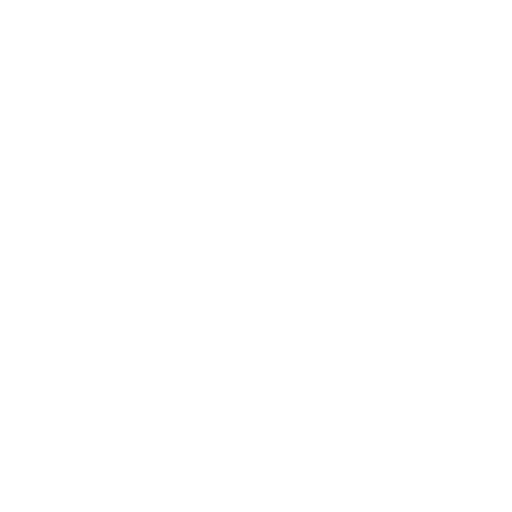
t = 0.00 s
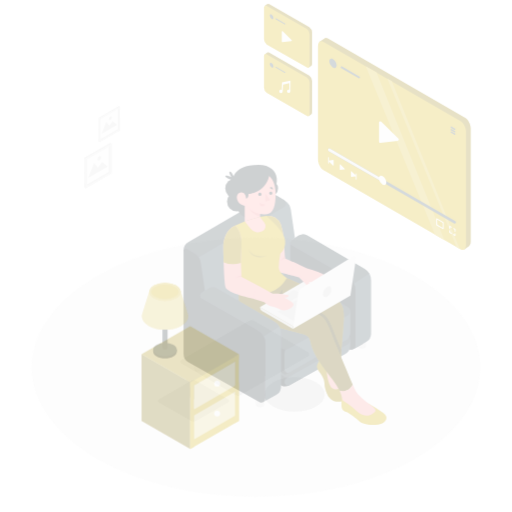
t = 0.25 s
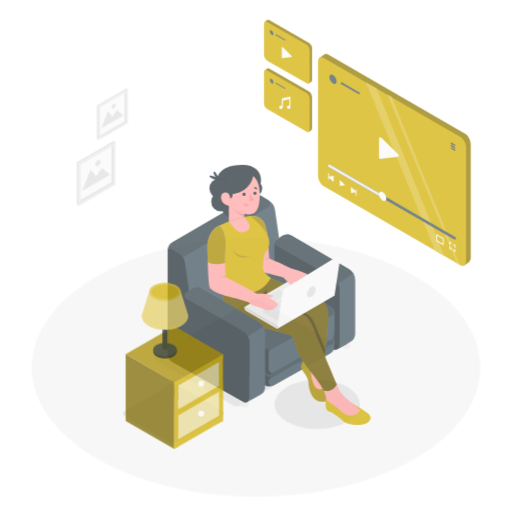
t = 0.50 s
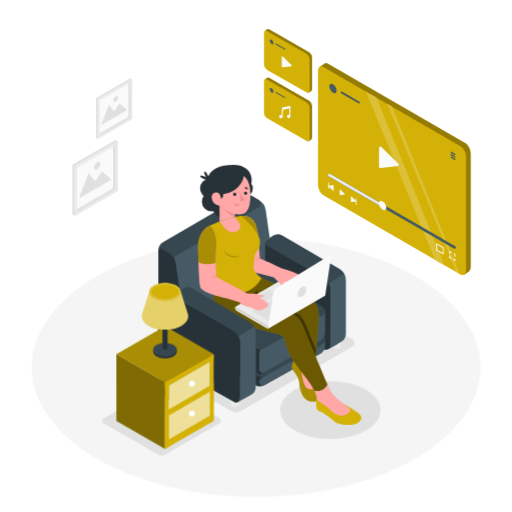
t = 0.75 s
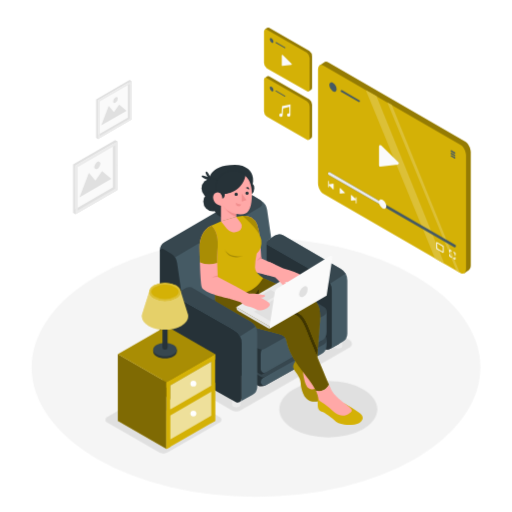
t = 1.00 s

The animated SVG that drew these frames (rendered in a browser with its animation timeline set to each time). Animation: 4 CSS @keyframes rules; one cycle of 1.00 s.

<svg class="animated" id="freepik_stories-media-player" xmlns="http://www.w3.org/2000/svg" viewBox="0 0 500 500" version="1.1" xmlns:xlink="http://www.w3.org/1999/xlink" xmlns:svgjs="http://svgjs.com/svgjs"><style>svg#freepik_stories-media-player:not(.animated) .animable {opacity: 0;}svg#freepik_stories-media-player.animated #freepik--Floor--inject-4 {animation: 1s 1 forwards cubic-bezier(.36,-0.01,.5,1.38) fadeIn;animation-delay: 0s;}svg#freepik_stories-media-player.animated #freepik--Shadows--inject-4 {animation: 1s 1 forwards cubic-bezier(.36,-0.01,.5,1.38) zoomIn;animation-delay: 0s;}svg#freepik_stories-media-player.animated #freepik--Pictures--inject-4 {animation: 1s 1 forwards cubic-bezier(.36,-0.01,.5,1.38) zoomIn;animation-delay: 0s;}svg#freepik_stories-media-player.animated #freepik--Character--inject-4 {animation: 1s 1 forwards cubic-bezier(.36,-0.01,.5,1.38) slideRight;animation-delay: 0s;}svg#freepik_stories-media-player.animated #freepik--side-table--inject-4 {animation: 1s 1 forwards cubic-bezier(.36,-0.01,.5,1.38) slideRight;animation-delay: 0s;}svg#freepik_stories-media-player.animated #freepik--Lamp--inject-4 {animation: 1s 1 forwards cubic-bezier(.36,-0.01,.5,1.38) fadeIn;animation-delay: 0s;}svg#freepik_stories-media-player.animated #freepik--Screens--inject-4 {animation: 1s 1 forwards cubic-bezier(.36,-0.01,.5,1.38) slideDown;animation-delay: 0s;}            @keyframes fadeIn {                0% {                    opacity: 0;                }                100% {                    opacity: 1;                }            }                    @keyframes zoomIn {                0% {                    opacity: 0;                    transform: scale(0.5);                }                100% {                    opacity: 1;                    transform: scale(1);                }            }                    @keyframes slideRight {                0% {                    opacity: 0;                    transform: translateX(30px);                }                100% {                    opacity: 1;                    transform: translateX(0);                }            }                    @keyframes slideDown {                0% {                    opacity: 0;                    transform: translateY(-30px);                }                100% {                    opacity: 1;                    transform: translateY(0);                }            }        </style><g id="freepik--Floor--inject-4" class="animable" style="transform-origin: 250px 358.74px;"><ellipse cx="250" cy="358.74" rx="219.14" ry="126.52" style="fill: rgb(245, 245, 245); transform-origin: 250px 358.74px;" id="elvqu85os5b7e" class="animable"></ellipse></g><g id="freepik--Shadows--inject-4" class="animable" style="transform-origin: 235.664px 362.189px;"><path d="M163.45,441.91l51.4-29.68a2.8,2.8,0,0,0,0-4.84l-51.4-29.68a7.79,7.79,0,0,0-7.76,0l-51.4,29.68a2.8,2.8,0,0,0,0,4.84l51.4,29.68A7.79,7.79,0,0,0,163.45,441.91Z" style="fill: rgb(224, 224, 224); transform-origin: 159.57px 409.81px;" id="elkbdq8cxr3pk" class="animable"></path><path d="M235.1,400.57,341.73,339a3.83,3.83,0,0,0,0-6.63l-85.25-49.72a8.93,8.93,0,0,0-9,0L140.88,344.2a3.83,3.83,0,0,0,0,6.63l85.26,49.72A8.93,8.93,0,0,0,235.1,400.57Z" style="fill: rgb(224, 224, 224); transform-origin: 241.305px 341.599px;" id="elzlgwgxoh1dr" class="animable"></path><ellipse cx="320.58" cy="399.62" rx="47.85" ry="27.62" style="fill: rgb(224, 224, 224); transform-origin: 320.58px 399.62px;" id="elrvlu4tuyll" class="animable"></ellipse></g><g id="freepik--Pictures--inject-4" class="animable" style="transform-origin: 99.86px 143.685px;"><polygon points="114.65 138.14 114.65 185.54 73.6 209.25 73.6 161.84 114.65 138.14 114.65 138.14" style="fill: rgb(250, 250, 250); transform-origin: 94.125px 173.695px;" id="el8uxu08khy46" class="animable"></polygon><path d="M110.21,140.7V183L73.6,204.11V161.84l36.61-21.14m2.22-3.85L71.37,160.56V208l2.23,1.28,41.05-23.7v-47.4l-2.22-1.29Z" style="fill: rgb(224, 224, 224); transform-origin: 93.01px 173.065px;" id="elev4yjeiwe8l" class="animable"></path><path d="M112.43,142v42.27L75.82,205.4V163.12L112.43,142m2.22-3.85L73.6,161.84v47.4l41.05-23.7v-47.4Z" style="fill: rgb(235, 235, 235); transform-origin: 94.125px 173.69px;" id="elhfwn9gcixpb" class="animable"></path><polygon points="108.63 174.7 77.57 192.63 86.74 168.75 93.1 176.3 99.59 167.05 108.63 174.7" style="fill: rgb(224, 224, 224); transform-origin: 93.1px 179.84px;" id="el40r7lmskqwc" class="animable"></polygon><g id="elc923cmc6zp"><ellipse cx="95.02" cy="161.44" rx="4.01" ry="2.31" style="fill: rgb(224, 224, 224); transform-origin: 95.02px 161.44px; transform: rotate(-60deg);" class="animable"></ellipse></g><polygon points="128.35 79.11 128.35 116.88 95.64 135.76 95.64 98 128.35 79.11 128.35 79.11" style="fill: rgb(250, 250, 250); transform-origin: 111.995px 107.435px;" id="el8tblqau0e9e" class="animable"></polygon><path d="M124.81,81.16v33.68L95.64,131.67V98l29.17-16.84m1.77-3.07L93.87,97v37.76l1.77,1,32.71-18.88V79.12l-1.77-1Z" style="fill: rgb(224, 224, 224); transform-origin: 111.11px 106.925px;" id="elozpdw5st8nl" class="animable"></path><path d="M126.58,82.18v33.68L97.41,132.7V99l29.17-16.84m1.77-3.06L95.64,98v37.76l32.71-18.88V79.12Z" style="fill: rgb(235, 235, 235); transform-origin: 111.995px 107.43px;" id="el8j59i66wqls" class="animable"></path><polygon points="123.55 108.24 98.81 122.53 106.11 103.51 111.18 109.52 116.35 102.15 123.55 108.24" style="fill: rgb(224, 224, 224); transform-origin: 111.18px 112.34px;" id="elhcbuzqa0srl" class="animable"></polygon><path d="M115,96.38a5,5,0,0,1-2.26,3.91c-1.25.72-2.26.13-2.26-1.31a5,5,0,0,1,2.26-3.91C114,94.35,115,94.94,115,96.38Z" style="fill: rgb(224, 224, 224); transform-origin: 112.74px 97.68px;" id="elp38ao3m7ykg" class="animable"></path></g><g id="freepik--Character--inject-4" class="animable" style="transform-origin: 255.155px 288.045px;"><path d="M226.71,388.33v7.15a2,2,0,0,0,1.19,1.66,6.31,6.31,0,0,0,5.74,0,2,2,0,0,0,1.19-1.66v-7.15Z" style="fill: rgb(235, 235, 235); transform-origin: 230.77px 393.08px;" id="elirjrbtsxwqi" class="animable"></path><path d="M326.05,331v7.15a2,2,0,0,0,1.19,1.66,6.38,6.38,0,0,0,5.74,0,2,2,0,0,0,1.19-1.66V331Z" style="fill: rgb(235, 235, 235); transform-origin: 330.11px 335.746px;" id="elju9zmi1tdr" class="animable"></path><path d="M166.49,353.41v7.16a2,2,0,0,0,1.19,1.66,6.38,6.38,0,0,0,5.74,0,2,2,0,0,0,1.19-1.66v-7.16Z" style="fill: rgb(235, 235, 235); transform-origin: 170.55px 358.161px;" id="elks8fu4xrq2q" class="animable"></path><polygon points="248.98 202.85 166.9 247.59 166.9 325.44 268.7 270.85 248.98 202.85" style="fill: rgb(69, 90, 100); transform-origin: 217.8px 264.145px;" id="el8od00j5sbey" class="animable"></polygon><path d="M316.7,270.85l0,0-5.13-2.95-49.75-28.44a2.83,2.83,0,0,1-.18-4.81l3.22-2.16-4-27.51a12.66,12.66,0,0,0-6-9l-7.33-4.4a2.33,2.33,0,0,0-3.52,2V293.79a9.72,9.72,0,0,0,5,8.48l69.21,38.65a3.79,3.79,0,0,0,3.68,0h0l.27-.15a3.84,3.84,0,0,0,1.82-3.28V283.43A14.53,14.53,0,0,0,316.7,270.85Z" style="fill: rgb(69, 90, 100); transform-origin: 284px 266.325px;" id="elap7ygr676qs" class="animable"></path><path d="M156.05,245.19v-.69a9.38,9.38,0,0,1,4.67-8.11L240,190.33a5.67,5.67,0,0,1,5.78,0l8.58,5.17a3.74,3.74,0,0,1,0,6.43l-83.45,49.35Z" style="fill: rgb(55, 71, 79); transform-origin: 206.12px 220.409px;" id="elr8yb0vumh4" class="animable"></path><path d="M260.35,236.8v78.64l55.28,25.29a7.93,7.93,0,0,0,7.19-.3l8.34-4.71V269.56Z" style="fill: rgb(38, 50, 56); transform-origin: 295.755px 289.125px;" id="eleqzhjao5dse" class="animable"></path><path d="M259.15,376.35l43.73-24.52a13.87,13.87,0,0,0,.4-24l-43.52-26.34a.78.78,0,0,0-.77,0l-67.64,37.39a.77.77,0,0,0,0,1.33l60,36A7.87,7.87,0,0,0,259.15,376.35Z" style="fill: rgb(38, 50, 56); transform-origin: 250.483px 339.352px;" id="eldapz5k3mmpa" class="animable"></path><path d="M254.57,373a3.46,3.46,0,0,0,5.16,3l54-30.1a10.14,10.14,0,0,0,5.19-8.85v-5.31L257,369a4.64,4.64,0,0,0-2.4,4.06Z" style="fill: rgb(69, 90, 100); transform-origin: 286.745px 354.093px;" id="el374jpix87g2" class="animable"></path><path d="M258.7,368l57.21-31.46a5.84,5.84,0,0,0,.29-10.06L261,291.84l-69.2,38.24L254.82,368A3.85,3.85,0,0,0,258.7,368Z" style="fill: rgb(55, 71, 79); transform-origin: 255.366px 330.182px;" id="elqhqcvz7i7xm" class="animable"></path><path d="M256.36,365.43l57.77-32.77-54.75-43.84-69.2,38.25L254,365.4A2.35,2.35,0,0,0,256.36,365.43Z" style="fill: rgb(38, 50, 56); transform-origin: 252.155px 327.276px;" id="elozwuncygts" class="animable"></path><path d="M254.57,345.6v14.95a3.46,3.46,0,0,0,5.16,3l54.4-30.89a9.52,9.52,0,0,0,4.83-8.3V303.19L258.32,339A7.64,7.64,0,0,0,254.57,345.6Z" style="fill: rgb(69, 90, 100); transform-origin: 286.765px 333.593px;" id="elwpnakunyqok" class="animable"></path><path d="M258.76,340.37,316.54,308a4.74,4.74,0,0,0,.13-8.2l-57.29-34.68-69.2,38.25,61.47,36.91A7.06,7.06,0,0,0,258.76,340.37Z" style="fill: rgb(55, 71, 79); transform-origin: 254.574px 303.203px;" id="elv5pqcgjbysc" class="animable"></path><path d="M277.05,230.11a8.65,8.65,0,0,0-9.16.29l-3.07,2.06-3.22,2.16a2.83,2.83,0,0,0,.18,4.81l49.75,28.44,5,2.84c.08,0,.15.11.24.15A14.79,14.79,0,0,1,324,283.91v53.63a3.84,3.84,0,0,1-1.82,3.28l12.29-6.94a9.29,9.29,0,0,0,4.73-8.09v-52a13.06,13.06,0,0,0-6.48-11.28Z" style="fill: rgb(69, 90, 100); transform-origin: 299.774px 284.879px;" id="el7s4qof25cgq" class="animable"></path><path d="M332.67,262.53l-55.62-32.42a8.65,8.65,0,0,0-9.16.29l-3.07,2.06-3.22,2.16a2.83,2.83,0,0,0,.18,4.81l49.75,28.44,5,2.84c.08,0,.15.11.24.15a13.55,13.55,0,0,1,5.58,6l15.05-9.63A13.15,13.15,0,0,0,332.67,262.53Z" style="fill: rgb(55, 71, 79); transform-origin: 298.874px 252.899px;" id="elhpz52azwo0f" class="animable"></path><path d="M204.12,177.73s-2.18-16.65,25.22-16.65c22.84,0,22,24.63,7.4,31.71Z" style="fill: rgb(38, 50, 56); transform-origin: 225.634px 176.935px;" id="ell9vq30oxl89" class="animable"></path><circle cx="206.38" cy="183.96" r="9.57" style="fill: rgb(38, 50, 56); transform-origin: 206.38px 183.96px;" id="elis9l7asv4x" class="animable"></circle><path d="M248.36,183.94a7.7,7.7,0,1,1-7.69-7.69A7.69,7.69,0,0,1,248.36,183.94Z" style="fill: rgb(38, 50, 56); transform-origin: 240.66px 183.95px;" id="els163p5crzbe" class="animable"></path><circle cx="208.13" cy="196.88" r="9.57" style="fill: rgb(38, 50, 56); transform-origin: 208.13px 196.88px;" id="elxkyyx77g99g" class="animable"></circle><circle cx="218.78" cy="202.85" r="9.57" style="fill: rgb(38, 50, 56); transform-origin: 218.78px 202.85px;" id="elm8yc4c1r0k9" class="animable"></circle><path d="M291.77,352.9l19.37,25.73-5.38,4.25S298,381.26,295.27,371A122.32,122.32,0,0,1,291.77,352.9Z" style="fill: rgb(255, 168, 167); transform-origin: 301.455px 367.89px;" id="el3gdxi1yzqoa" class="animable"></path><path d="M290,351.15s-5.37,4.87-3,9.24,6.5,7.87,6.63,13.62,3,16,9.37,17.62,12.61-.6,12.49-2.86-4.37-10.14-4.37-10.14-5.86,3.63-10.18.13-5.32-18.24-5.32-18.24Z" style="fill: rgb(212, 177, 6); transform-origin: 300.944px 371.668px;" id="elkp7di55613l" class="animable"></path><g id="elusmtl2iw3p"><path d="M290,351.15s-5.37,4.87-3,9.24,6.5,7.87,6.63,13.62,3,16,9.37,17.62,12.61-.6,12.49-2.86-4.37-10.14-4.37-10.14-5.86,3.63-10.18.13-5.32-18.24-5.32-18.24Z" style="opacity: 0.2; transform-origin: 300.944px 371.668px;" class="animable"></path></g><path d="M257,271.48s43.13,18.25,46.63,20,9.62,5,9,19-4.13,48.89-4.13,48.89l-23.65-45.48-61.07-29.06Z" style="fill: rgb(212, 177, 6); transform-origin: 268.227px 315.425px;" id="elhoz7buus2qo" class="animable"></path><g id="elo2l54hil4s"><path d="M257,271.48s43.13,18.25,46.63,20,9.62,5,9,19-4.13,48.89-4.13,48.89l-23.65-45.48-61.07-29.06Z" style="opacity: 0.5; transform-origin: 268.227px 315.425px;" class="animable"></path></g><path d="M310.23,341.37c-.92,9.94-1.73,18-1.73,18l-23.65-45.48L241.31,293.2l9.89-7.74c13.92,7,34.13,17.13,40.16,20.22,7.69,3.93,10.06,15.07,16.68,30.54C308.74,337.86,309.48,339.59,310.23,341.37Z" style="fill: rgb(212, 177, 6); transform-origin: 275.77px 322.415px;" id="elcqjarjc4c4l" class="animable"></path><g id="eltww95p6pu2a"><path d="M310.23,341.37c-.92,9.94-1.73,18-1.73,18l-23.65-45.48L241.31,293.2l9.89-7.74c13.92,7,34.13,17.13,40.16,20.22,7.69,3.93,10.06,15.07,16.68,30.54C308.74,337.86,309.48,339.59,310.23,341.37Z" style="opacity: 0.7; transform-origin: 275.77px 322.415px;" class="animable"></path></g><polygon points="253.43 280.78 248.98 287.51 252.46 288.04 253.43 280.78" style="fill: rgb(212, 177, 6); transform-origin: 251.205px 284.41px;" id="ellrxar5gdsw" class="animable"></polygon><g id="elsoyfiw5dnyo"><polygon points="253.43 280.78 248.98 287.51 252.46 288.04 253.43 280.78" style="opacity: 0.7; transform-origin: 251.205px 284.41px;" class="animable"></polygon></g><path d="M310.88,388.77s-.62,1-.62,6.24,2,6.23,4.65,7.17,10.22,6.47,12.33,8.9,10.54,5,18.87,3.47,10.11-7,6.09-10.49-15.44-10-15.44-10Z" style="fill: rgb(212, 177, 6); transform-origin: 332.26px 401.89px;" id="elc66lwlpzoea" class="animable"></path><path d="M211,282.25,229.56,278s51.53,25.84,59.21,29.78,10.06,15.07,16.68,30.54c5,11.64,11.48,27.61,15.77,37.2,0,0-3.05,8.1-12.72,6.07h0c-3.28-7.15-9.07-13.55-17.48-24.9-7.29-9.84-10.13-18.53-11.24-23.74a8.34,8.34,0,0,0-6.17-6.39c-8.51-2.07-25.84-6.55-44.14-12.86C203.7,304.78,211,282.25,211,282.25Z" style="fill: rgb(212, 177, 6); transform-origin: 265.633px 329.958px;" id="el149ol2jl79r" class="animable"></path><g id="elkg8sjerv7qf"><path d="M211,282.25,229.56,278s51.53,25.84,59.21,29.78,10.06,15.07,16.68,30.54c5,11.64,11.48,27.61,15.77,37.2,0,0-3.05,8.1-12.72,6.07h0c-3.28-7.15-9.07-13.55-17.48-24.9-7.29-9.84-10.13-18.53-11.24-23.74a8.34,8.34,0,0,0-6.17-6.39c-8.51-2.07-25.84-6.55-44.14-12.86C203.7,304.78,211,282.25,211,282.25Z" style="opacity: 0.5; transform-origin: 265.633px 329.958px;" class="animable"></path></g><path d="M321.22,375.48c1.41,3.16,2.59,5.63,3.39,7,3.23,5.62,12.67,11.71,16,14.58s4,4,.86,6.4c-8,6.16-15-.56-19.5-4.87a56.08,56.08,0,0,0-9.87-7.22,2,2,0,0,1-1-1.41,33.4,33.4,0,0,0-2.61-8.44h0C318.17,383.58,321.22,375.48,321.22,375.48Z" style="fill: rgb(255, 168, 167); transform-origin: 325.995px 390.711px;" id="el3lprbjhypnu" class="animable"></path><polygon points="230.68 299.87 263.13 318.6 317.07 287.41 284.63 268.3 230.68 299.87" style="fill: rgb(235, 235, 235); transform-origin: 273.875px 293.45px;" id="elkkbukx307i" class="animable"></polygon><polygon points="259.64 294.54 271.81 287.51 264.18 283.11 252.01 290.14 259.64 294.54" style="fill: rgb(224, 224, 224); transform-origin: 261.91px 288.825px;" id="elgh7ahzud0p" class="animable"></polygon><polygon points="264.51 313.92 248.11 304.27 280.15 284.88 264.51 313.92" style="fill: rgb(224, 224, 224); transform-origin: 264.13px 299.4px;" id="eljy3vk84bkba" class="animable"></polygon><path d="M263.55,256.05l13,6.08A115.59,115.59,0,0,1,288,265.67s9,3.7,9.44,6.12-6.78,8.25-13.09,5.41a20.86,20.86,0,0,0-5.27-1.91c-1.69-.18-6.73-1-10.37-4.44L258.2,268S252.8,257.55,263.55,256.05Z" style="fill: rgb(255, 168, 167); transform-origin: 277.151px 267.006px;" id="elih1o7p86t0s" class="animable"></path><path d="M272,274.15c1.51,1.61,5.79,5.67,6.73,6.85s3.14-1.85-.73-6.35a36.28,36.28,0,0,1-9.35-5.09A37.66,37.66,0,0,0,272,274.15Z" style="fill: rgb(255, 168, 167); transform-origin: 274.429px 275.408px;" id="el3983655tfr6" class="animable"></path><path d="M237,210.92h0a12.76,12.76,0,0,1,14.1,8.55,56.18,56.18,0,0,1,2.63,12.75c1.13,13.37,1.44,20.05,1.44,20.05l13.43,6.09s-7.25.35-6.76,10.59l-16.73-4.22Z" style="fill: rgb(255, 168, 167); transform-origin: 252.8px 239.856px;" id="elta8ag9dzze9" class="animable"></path><path d="M254.12,236.93q-.18-2.19-.39-4.71a56.18,56.18,0,0,0-2.63-12.75,12.76,12.76,0,0,0-14.1-8.55l4.91,32.61Z" style="fill: rgb(212, 177, 6); transform-origin: 245.56px 227.146px;" id="elspjvzcavtq" class="animable"></path><g id="eleou4i8op26j"><path d="M254.12,236.93q-.18-2.19-.39-4.71a56.18,56.18,0,0,0-2.63-12.75,12.76,12.76,0,0,0-14.1-8.55l4.91,32.61Z" style="opacity: 0.2; transform-origin: 245.56px 227.146px;" class="animable"></path></g><path d="M255.17,252.27a9.32,9.32,0,0,0-4,2.44s1.62-3.08,3.89-4Z" style="fill: rgb(242, 143, 143); transform-origin: 253.17px 252.71px;" id="elqdz5mrzdeq" class="animable"></path><path d="M215.81,216.23l-9.43,4v27.63a61.2,61.2,0,0,1,4.72,22.3v13.68s19.26,6.86,34.2-.56c7.24-3.6,11.71-11.81,11.71-11.81s-8-4.68-8-10.4a79.5,79.5,0,0,1,1.59-13.3,16,16,0,0,0,4.59-13.4c-1.06-9.12-18.23-23.46-18.23-23.46l-6.4.88Z" style="fill: rgb(212, 177, 6); transform-origin: 231.695px 248.82px;" id="el4h11qnfscj9" class="animable"></path><polygon points="215.81 216.23 230.6 211.8 230.6 193.9 215.81 193.9 215.81 216.23" style="fill: rgb(255, 168, 167); transform-origin: 223.205px 205.065px;" id="elmlpjmjj2un" class="animable"></polygon><path d="M230.6,211.8A23.81,23.81,0,0,1,217,198.87v-5H230.6Z" style="fill: rgb(242, 143, 143); transform-origin: 223.8px 202.835px;" id="el6rmuu8oybts" class="animable"></path><path d="M234.05,169.65s13.53.79,11.85,23.92c-.77,10.7-3.27,16.24-11.51,15.83-9.33-.46-22.58-6.87-21.71-25.17S234.05,169.65,234.05,169.65Z" style="fill: rgb(255, 168, 167); transform-origin: 229.342px 189.38px;" id="el389rgmn8afr" class="animable"></path><path d="M215.81,193.9s3.71,1,3.71-4.34c0,0,16.48-1.12,20.12-17.47,0,0-1.63-4.9-11.92-4.9s-18.94,9.1-16.25,21.61Z" style="fill: rgb(38, 50, 56); transform-origin: 225.307px 180.582px;" id="elsnvk3wnten" class="animable"></path><polygon points="235.99 188.93 235.99 196.88 240.64 195.45 235.99 188.93" style="fill: rgb(242, 143, 143); transform-origin: 238.315px 192.905px;" id="el0jhgutslzzkl" class="animable"></polygon><path d="M229,189.77a1.62,1.62,0,1,0,1.62-1.62A1.62,1.62,0,0,0,229,189.77Z" style="fill: rgb(38, 50, 56); transform-origin: 230.62px 189.77px;" id="el892h81p3ojf" class="animable"></path><path d="M239.64,188.65a1.62,1.62,0,1,0,1.62-1.62A1.62,1.62,0,0,0,239.64,188.65Z" style="fill: rgb(38, 50, 56); transform-origin: 241.26px 188.65px;" id="elibd4cw36r" class="animable"></path><path d="M243.23,185.27l-3.17-1.88s1.22-1.26,2.43-.5A2.2,2.2,0,0,1,243.23,185.27Z" style="fill: rgb(38, 50, 56); transform-origin: 241.694px 183.958px;" id="elhdt1wubw16t" class="animable"></path><path d="M235.58,199.52a8.24,8.24,0,0,1-5.21-1.4s-.36,2.75,1.94,3.27S235.58,199.52,235.58,199.52Z" style="fill: rgb(242, 143, 143); transform-origin: 232.965px 199.792px;" id="ell3igw04nu2e" class="animable"></path><path d="M217.12,194.5a9,9,0,0,0-.73-3.93,4.15,4.15,0,0,0-3.6-2.81c-4.16-.12-4.72,3.88-4.66,5.31.15,3.74,3.17,7.78,8.81,7.93Z" style="fill: rgb(255, 168, 167); transform-origin: 212.627px 194.379px;" id="elhvndjzhbbq8" class="animable"></path><path d="M230.6,211.8l4.36,5.67a5.51,5.51,0,0,1-1.81,8.25h0a9.42,9.42,0,0,1-11.72-2.46l-5.62-7Z" style="fill: rgb(255, 168, 167); transform-origin: 225.959px 219.296px;" id="elgajranu2ska" class="animable"></path><path d="M230.68,280l12.37,6.73a36.7,36.7,0,0,1,5.69,0c2.18.26,8,1.32,9.49,1.39s.06,2.87-3.87,2.62c0,0,8.87,4.06,9.18,6.5s-7.11,8-13.31,4.87a20.08,20.08,0,0,0-5.18-2.13c-1.69-.25-6.68-1.25-10.18-4.87l-10.37-3.31S219.88,281.07,230.68,280Z" style="fill: rgb(255, 168, 167); transform-origin: 243.534px 291.521px;" id="elkvxug90mrt8" class="animable"></path><path d="M206.38,220.24s7.51,5.19,6.26,21.14a187.66,187.66,0,0,0,0,29.07L230.68,280a13.78,13.78,0,0,0-6.18,11.8s-25.94-5.34-27.49-11.38-2.12-34.94-2.12-40S197,224.26,206.38,220.24Z" style="fill: rgb(255, 168, 167); transform-origin: 212.785px 256.02px;" id="elh22rjbytws7" class="animable"></path><path d="M194.89,240.47c0,2.13.11,8.54.34,15.68a24.14,24.14,0,0,0,16.85.5h0c0-4.45.12-9.69.56-15.27,1.25-15.95-6.26-21.14-6.26-21.14C197,224.26,194.89,235.44,194.89,240.47Z" style="fill: rgb(212, 177, 6); transform-origin: 203.835px 239.085px;" id="el9ixk0cu72b" class="animable"></path><g id="elmbayca1b2tb"><path d="M194.89,240.47c0,2.13.11,8.54.34,15.68a24.14,24.14,0,0,0,16.85.5h0c0-4.45.12-9.69.56-15.27,1.25-15.95-6.26-21.14-6.26-21.14C197,224.26,194.89,235.44,194.89,240.47Z" style="opacity: 0.2; transform-origin: 203.835px 239.085px;" class="animable"></path></g><path d="M212.62,270.45a14.51,14.51,0,0,0-5.8,1.06,12.46,12.46,0,0,1,5.69-2.5Z" style="fill: rgb(242, 143, 143); transform-origin: 209.72px 270.26px;" id="ellvyt1r7k38" class="animable"></path><path d="M324.59,251.67,319,288.59s0,0,0,.06l-56,32.49a.09.09,0,0,1-.13-.09l5.47-35.8a5.35,5.35,0,0,1,2.48-3.72L322.09,250A1.66,1.66,0,0,1,324.59,251.67Z" style="fill: rgb(250, 250, 250); transform-origin: 293.739px 285.455px;" id="el5uhq48bnpf4" class="animable"></path><path d="M262.88,321.14,233,303.81a4.58,4.58,0,0,1-2.27-3.94h0l32.45,18.73Z" style="fill: rgb(224, 224, 224); transform-origin: 246.955px 310.505px;" id="eljp78ia4eux" class="animable"></path><path d="M292.16,287.25c0,2.63,1.86,3.7,4.14,2.38a9.14,9.14,0,0,0,4.13-7.16c0-2.64-1.85-3.7-4.13-2.39A9.17,9.17,0,0,0,292.16,287.25Z" style="fill: rgb(224, 224, 224); transform-origin: 296.295px 284.857px;" id="elixs1eiam0g" class="animable"></path><g id="elwwjnnu4lne"><path d="M237,249.76s-11.31,3.08-17.31-5.42C219.69,244.34,223.57,255.31,237,249.76Z" style="opacity: 0.2; transform-origin: 228.345px 247.834px;" class="animable"></path></g><path d="M205.63,173.78s-2.75-7-4.4-6.15,1.7,5.29,1.7,5.29-5.62-2.2-6.09-.9,7.18,4.23,7.18,4.23Z" style="fill: rgb(38, 50, 56); transform-origin: 201.225px 171.904px;" id="el6j2guv5aert" class="animable"></path><path d="M228.76,322.51c-.08,0-.14-.1-.22-.14l-5-2.84,5.13,3Z" style="fill: none; transform-origin: 226.15px 321.03px;" id="eli7dgmtsfiy" class="animable"></path><path d="M228.76,322.51l0,0-5.13-3-49.75-28.44a2.83,2.83,0,0,1-.17-4.81l3.21-2.16-4-27.5a12.62,12.62,0,0,0-6-9l-7.33-4.39a2.32,2.32,0,0,0-3.52,2V345.45a9.73,9.73,0,0,0,5,8.48l69.21,38.65a3.8,3.8,0,0,0,3.67.05h0l.27-.15A3.83,3.83,0,0,0,236,389.2V335.09A14.54,14.54,0,0,0,228.76,322.51Z" style="fill: rgb(38, 50, 56); transform-origin: 196.035px 317.977px;" id="el9fvnlg5iz4e" class="animable"></path><path d="M189.11,281.78a8.63,8.63,0,0,0-9.16.28l-3.08,2.06-3.21,2.16a2.83,2.83,0,0,0,.17,4.81l49.75,28.44,5,2.84.24.16a14.76,14.76,0,0,1,7.22,13V389.2a3.83,3.83,0,0,1-1.82,3.28l12.3-6.93a9.29,9.29,0,0,0,4.72-8.1v-52a13,13,0,0,0-6.47-11.27Z" style="fill: rgb(69, 90, 100); transform-origin: 211.822px 336.54px;" id="elq335scmnhv" class="animable"></path><path d="M244.73,314.2l-55.62-32.42a8.63,8.63,0,0,0-9.16.28l-3.08,2.06-3.21,2.16a2.83,2.83,0,0,0,.17,4.81l49.75,28.44,5,2.84.24.16a13.6,13.6,0,0,1,5.59,6l15-9.62A13,13,0,0,0,244.73,314.2Z" style="fill: rgb(55, 71, 79); transform-origin: 210.907px 304.565px;" id="elfqwpl00zhl7" class="animable"></path></g><g id="freepik--side-table--inject-4" class="animable" style="transform-origin: 162.565px 378.405px;"><polygon points="206.3 347.92 206.3 413.06 158.81 385.64 158.81 320.5 206.3 347.92" style="fill: rgb(212, 177, 6); transform-origin: 182.555px 366.78px;" id="elvczna8nmav8" class="animable"></polygon><g id="el16565a9qr01"><polygon points="206.3 347.92 206.3 413.06 158.81 385.64 158.81 320.5 206.3 347.92" style="opacity: 0.4; transform-origin: 182.555px 366.78px;" class="animable"></polygon></g><polygon points="210.05 345.83 210.05 410.98 206.3 413.06 206.3 347.92 210.05 345.83" style="fill: rgb(212, 177, 6); transform-origin: 208.175px 379.445px;" id="el8947aflj9l6" class="animable"></polygon><polygon points="162.56 373.25 162.56 438.39 115.08 410.98 115.08 345.83 162.56 373.25" style="fill: rgb(212, 177, 6); transform-origin: 138.82px 392.11px;" id="ely75ld6la9t" class="animable"></polygon><g id="elpc9ql8jg1a9"><polygon points="162.56 373.25 162.56 438.39 115.08 410.98 115.08 345.83 162.56 373.25" style="opacity: 0.4; transform-origin: 138.82px 392.11px;" class="animable"></polygon></g><polygon points="166.32 371.17 166.32 436.31 162.56 438.39 162.56 373.25 166.32 371.17" style="fill: rgb(212, 177, 6); transform-origin: 164.44px 404.78px;" id="el1lnwqypp5y4" class="animable"></polygon><polygon points="162.56 378.44 210.05 351.03 210.05 345.83 162.56 373.25 162.56 378.44" style="fill: rgb(212, 177, 6); transform-origin: 186.305px 362.135px;" id="el7qvhy1wch1e" class="animable"></polygon><polygon points="162.56 438.39 210.05 410.98 210.05 373.56 162.56 400.98 162.56 438.39" style="fill: rgb(212, 177, 6); transform-origin: 186.305px 405.975px;" id="elpm7sc5vp5b" class="animable"></polygon><polygon points="162.56 373.25 210.05 345.83 162.56 318.42 115.08 345.83 162.56 373.25" style="fill: rgb(212, 177, 6); transform-origin: 162.565px 345.835px;" id="elnqfakihjrwk" class="animable"></polygon><g id="elteqx5wnp6x"><polygon points="162.56 373.25 210.05 345.83 162.56 318.42 115.08 345.83 162.56 373.25" style="opacity: 0.2; transform-origin: 162.565px 345.835px;" class="animable"></polygon></g><polygon points="166.32 399.78 206.3 376.7 206.3 353.18 166.32 376.26 166.32 399.78" style="fill: rgb(212, 177, 6); transform-origin: 186.31px 376.48px;" id="elhx7g4el9qth" class="animable"></polygon><g id="el789ay76wwo5"><polygon points="166.32 399.78 206.3 376.7 206.3 353.18 166.32 376.26 166.32 399.78" style="fill: rgb(255, 255, 255); opacity: 0.6; transform-origin: 186.31px 376.48px;" class="animable"></polygon></g><path d="M185.9,374.53a2.91,2.91,0,1,0,2.91-2.91A2.91,2.91,0,0,0,185.9,374.53Z" style="fill: rgb(255, 255, 255); transform-origin: 188.81px 374.53px;" id="elv7fs9xn39jk" class="animable"></path><polygon points="166.32 429.05 206.3 405.97 206.3 382.45 166.32 405.53 166.32 429.05" style="fill: rgb(212, 177, 6); transform-origin: 186.31px 405.75px;" id="eli5gb2334a" class="animable"></polygon><g id="eliofm31a3jih"><polygon points="166.32 429.05 206.3 405.97 206.3 382.45 166.32 405.53 166.32 429.05" style="fill: rgb(255, 255, 255); opacity: 0.6; transform-origin: 186.31px 405.75px;" class="animable"></polygon></g><path d="M185.9,403.8a2.91,2.91,0,1,0,2.91-2.91A2.91,2.91,0,0,0,185.9,403.8Z" style="fill: rgb(255, 255, 255); transform-origin: 188.81px 403.8px;" id="el755qxv0yo6f" class="animable"></path></g><g id="freepik--Lamp--inject-4" class="animable" style="transform-origin: 161.168px 313.107px;"><path d="M150.12,341.4a7.22,7.22,0,0,1,2.88-2.78c4.51-2.6,11.82-2.6,16.33,0a7.22,7.22,0,0,1,2.88,2.78h.5v1.94h0c0,1.71-1.12,3.41-3.38,4.71-4.51,2.61-11.82,2.61-16.33,0-2.26-1.3-3.39-3-3.39-4.71h0V341.4Z" style="fill: rgb(38, 50, 56); transform-origin: 161.16px 343.339px;" id="elyedxmy70ci" class="animable"></path><path d="M153,346.11c4.51,2.61,11.82,2.61,16.33,0s4.51-6.82,0-9.43-11.82-2.6-16.33,0S148.49,343.51,153,346.11Z" style="fill: rgb(55, 71, 79); transform-origin: 161.165px 341.397px;" id="el7n8ppsth2qt" class="animable"></path><g id="eldipfrd45vbt"><path d="M160.92,286.14h.49a2.26,2.26,0,0,1,2.26,2.26v53a0,0,0,0,1,0,0h-5a0,0,0,0,1,0,0v-53a2.26,2.26,0,0,1,2.26-2.26Z" style="fill: rgb(38, 50, 56); transform-origin: 161.17px 313.77px; transform: rotate(-180deg);" class="animable"></path></g><path d="M138.78,307.08h0c.07-.27.16-.55.26-.82l7.08-22.52h30.09l7.08,22.52c.1.27.19.55.26.82h0c1,3.94-1.15,8.09-6.39,11.12-8.84,5.09-23.16,5.09-32,0C139.93,315.17,137.8,311,138.78,307.08Z" style="fill: rgb(212, 177, 6); transform-origin: 161.168px 302.879px;" id="elxqq9ckxamf" class="animable"></path><g id="el1jckt5liune"><path d="M138.78,307.08h0c.07-.27.16-.55.26-.82l7.08-22.52h30.09l7.08,22.52c.1.27.19.55.26.82h0c1,3.94-1.15,8.09-6.39,11.12-8.84,5.09-23.16,5.09-32,0C139.93,315.17,137.8,311,138.78,307.08Z" style="fill: rgb(255, 255, 255); opacity: 0.4; transform-origin: 161.168px 302.879px;" class="animable"></path></g><ellipse cx="161.16" cy="285" rx="15.2" ry="8.77" style="fill: rgb(212, 177, 6); transform-origin: 161.16px 285px;" id="elcc4wcg9ar4" class="animable"></ellipse><path d="M161.16,276.22V278a20.08,20.08,0,0,1,9.86,2.33c2.29,1.32,3.56,3,3.56,4.66s-1.27,3.33-3.56,4.66a22,22,0,0,1-19.71,0c-2.29-1.33-3.56-3-3.56-4.66s1.27-3.34,3.56-4.66a20.06,20.06,0,0,1,9.85-2.33v-1.79m0,0a22,22,0,0,0-10.74,2.57c-5.94,3.43-5.94,9,0,12.41a23.75,23.75,0,0,0,21.49,0c5.94-3.42,5.94-9,0-12.41a22,22,0,0,0-10.75-2.57Z" style="fill: rgb(212, 177, 6); transform-origin: 161.165px 284.983px;" id="elzeb30t18wkb" class="animable"></path><g id="elpg1h2hiko3a"><path d="M161.16,276.22V278a20.08,20.08,0,0,1,9.86,2.33c2.29,1.32,3.56,3,3.56,4.66s-1.27,3.33-3.56,4.66a22,22,0,0,1-19.71,0c-2.29-1.33-3.56-3-3.56-4.66s1.27-3.34,3.56-4.66a20.06,20.06,0,0,1,9.85-2.33v-1.79m0,0a22,22,0,0,0-10.74,2.57c-5.94,3.43-5.94,9,0,12.41a23.75,23.75,0,0,0,21.49,0c5.94-3.42,5.94-9,0-12.41a22,22,0,0,0-10.75-2.57Z" style="fill: rgb(255, 255, 255); opacity: 0.2; transform-origin: 161.165px 284.983px;" class="animable"></path></g></g><g id="freepik--Screens--inject-4" class="animable" style="transform-origin: 358.766px 147.133px;"><path d="M454.32,138.21,320.49,60.94c-1.53-.89-2.92-.82-3.89,0L312,64.13,315.12,68V176c0,3.95,2.41,8.54,5.37,10.26L453,262.73l.25,4.2,4.88-3.34a5.06,5.06,0,0,0,1.57-4.15v-111C459.69,144.51,457.29,139.92,454.32,138.21Z" style="fill: rgb(212, 177, 6); transform-origin: 385.861px 163.614px;" id="elzbui752t6d9" class="animable"></path><g id="elis911wtv0rj"><path d="M454.32,138.21,320.49,60.94c-1.53-.89-2.92-.82-3.89,0L312,64.13,315.12,68V176c0,3.95,2.41,8.54,5.37,10.26L453,262.73l.25,4.2,4.88-3.34a5.06,5.06,0,0,0,1.57-4.15v-111C459.69,144.51,457.29,139.92,454.32,138.21Z" style="opacity: 0.3; transform-origin: 385.861px 163.614px;" class="animable"></path></g><path d="M449.77,266.63,315.93,189.36c-3-1.71-5.37-6.3-5.37-10.26v-111c0-3.95,2.41-5.77,5.37-4l133.84,77.26c3,1.72,5.36,6.31,5.36,10.26v111C455.13,266.53,452.73,268.34,449.77,266.63Z" style="fill: rgb(212, 177, 6); transform-origin: 382.845px 165.348px;" id="el7e43fzhvuog" class="animable"></path><polygon points="424.77 252.2 434.1 257.59 367.72 93.98 367.72 93.98 357.26 87.94 424.77 252.2" style="fill: rgb(212, 177, 6); transform-origin: 395.68px 172.765px;" id="elsgruu586tm" class="animable"></polygon><g id="el52g2uwmqpw5"><polygon points="424.77 252.2 434.1 257.59 367.72 93.98 367.72 93.98 357.26 87.94 424.77 252.2" style="fill: rgb(255, 255, 255); opacity: 0.2; transform-origin: 395.68px 172.765px;" class="animable"></polygon></g><polygon points="445.78 264.35 449.03 266.14 382.64 102.53 382.64 102.53 378.28 100.09 445.78 264.35" style="fill: rgb(212, 177, 6); transform-origin: 413.655px 183.115px;" id="el6gblqtdlnzs" class="animable"></polygon><g id="elwubh05b0bw"><polygon points="445.78 264.35 449.03 266.14 382.64 102.53 382.64 102.53 378.28 100.09 445.78 264.35" style="fill: rgb(255, 255, 255); opacity: 0.2; transform-origin: 413.655px 183.115px;" class="animable"></polygon></g><path d="M328.74,87.06c0,2.27-1.6,3.19-3.57,2.06A7.9,7.9,0,0,1,321.61,83c0-2.28,1.6-3.2,3.56-2.06A7.87,7.87,0,0,1,328.74,87.06Z" style="fill: rgb(69, 90, 100); transform-origin: 325.175px 85.0269px;" id="el50znjfkgax9" class="animable"></path><path d="M350.62,99.66a.92.92,0,0,1-.45-.12l-17.08-9.87a.9.9,0,0,1,.9-1.56L351.07,98a.9.9,0,0,1,.33,1.23A.89.89,0,0,1,350.62,99.66Z" style="fill: rgb(69, 90, 100); transform-origin: 342.08px 93.8248px;" id="ellm2dsc0wh6j" class="animable"></path><path d="M444,241.52a1.23,1.23,0,0,1-.64-.17L321,170.68a1.29,1.29,0,1,1,1.29-2.24l122.38,70.67a1.29,1.29,0,0,1-.65,2.41Z" style="fill: rgb(69, 90, 100); transform-origin: 382.835px 204.893px;" id="eli04d810hfeg" class="animable"></path><path d="M444,150a.66.66,0,0,1-.33-.09L440.38,148a.67.67,0,0,1-.24-.92.66.66,0,0,1,.92-.25l3.27,1.89A.67.67,0,0,1,444,150Z" style="fill: rgb(69, 90, 100); transform-origin: 442.388px 148.369px;" id="elz6sphp2qyms" class="animable"></path><path d="M444,152.4a.66.66,0,0,1-.33-.09l-3.28-1.89a.67.67,0,0,1-.24-.92.66.66,0,0,1,.92-.25l3.27,1.89a.67.67,0,0,1-.34,1.26Z" style="fill: rgb(69, 90, 100); transform-origin: 442.375px 150.778px;" id="el4yy5fzmf5a9" class="animable"></path><path d="M444,154.81a.66.66,0,0,1-.33-.09l-3.28-1.89a.67.67,0,0,1-.24-.92.66.66,0,0,1,.92-.25l3.27,1.89a.67.67,0,0,1-.34,1.26Z" style="fill: rgb(69, 90, 100); transform-origin: 442.375px 153.188px;" id="eloyiagf31xo" class="animable"></path><path d="M370.12,142.91v18.57a1.25,1.25,0,0,0,1.39,1.24l16.87-2a1.25,1.25,0,0,0,.73-2.13L372.24,142A1.24,1.24,0,0,0,370.12,142.91Z" style="fill: rgb(250, 250, 250); transform-origin: 379.8px 152.18px;" id="elyc3uqdawb6" class="animable"></path><path d="M373.68,198.13l-51.42-29.69a1.29,1.29,0,1,0-1.29,2.24l52.71,30.44Z" style="fill: rgb(235, 235, 235); transform-origin: 347px 184.693px;" id="el0cne59gpjfi" class="animable"></path><path d="M377.24,201.38c0,2.27-1.59,3.19-3.56,2.06a7.88,7.88,0,0,1-3.56-6.18c0-2.27,1.59-3.19,3.56-2A7.86,7.86,0,0,1,377.24,201.38Z" style="fill: rgb(250, 250, 250); transform-origin: 373.68px 199.331px;" id="elbn60mxpwaxv" class="animable"></path><path d="M331.79,184v4.88a.33.33,0,0,0,.37.32l4.43-.51a.33.33,0,0,0,.19-.56l-4.43-4.37A.33.33,0,0,0,331.79,184Z" style="fill: rgb(250, 250, 250); transform-origin: 334.333px 186.435px;" id="elpun3q59628m" class="animable"></path><path d="M342.71,190.67v4.88a.33.33,0,0,0,.36.32l4.44-.51a.33.33,0,0,0,.19-.56l-4.43-4.37A.33.33,0,0,0,342.71,190.67Z" style="fill: rgb(250, 250, 250); transform-origin: 345.253px 193.104px;" id="elkivt4zgmp8" class="animable"></path><path d="M347.8,198.66a.39.39,0,0,1-.4-.39v-5.44a.4.4,0,0,1,.8,0v5.44A.39.39,0,0,1,347.8,198.66Z" style="fill: rgb(250, 250, 250); transform-origin: 347.8px 195.547px;" id="elv7nhvdt47pk" class="animable"></path><path d="M325.81,184.64v-4.88a.33.33,0,0,0-.37-.33L321,180a.33.33,0,0,0-.19.56l4.43,4.36A.33.33,0,0,0,325.81,184.64Z" style="fill: rgb(250, 250, 250); transform-origin: 323.265px 182.228px;" id="el059652zw1sok" class="animable"></path><path d="M320.72,182.88a.4.4,0,0,1-.4-.4V177a.4.4,0,1,1,.8,0v5.44A.4.4,0,0,1,320.72,182.88Z" style="fill: rgb(250, 250, 250); transform-origin: 320.721px 179.738px;" id="ellkr1uqr8f8" class="animable"></path><path d="M439.2,246.58a.45.45,0,0,1-.45-.45v-2a.46.46,0,0,1,.68-.39l1.67,1a.45.45,0,0,1,.17.61.46.46,0,0,1-.62.17l-1-.58v1.2A.45.45,0,0,1,439.2,246.58Z" style="fill: rgb(250, 250, 250); transform-origin: 440.038px 245.132px;" id="el4b4iuuhz47w" class="animable"></path><path d="M440.88,251.6a.49.49,0,0,1-.23-.06l-1.67-1a.45.45,0,0,1-.23-.39v-1.8a.45.45,0,1,1,.9,0v1.54l1.45.84a.45.45,0,0,1,.17.61A.43.43,0,0,1,440.88,251.6Z" style="fill: rgb(250, 250, 250); transform-origin: 440.038px 249.75px;" id="eleaggkncfann" class="animable"></path><path d="M444.43,253.65a.48.48,0,0,1-.23-.07l-1.73-1a.46.46,0,0,1-.16-.62.45.45,0,0,1,.61-.16l1.06.61v-1a.45.45,0,0,1,.45-.45.45.45,0,0,1,.45.45v1.76a.44.44,0,0,1-.23.38A.47.47,0,0,1,444.43,253.65Z" style="fill: rgb(250, 250, 250); transform-origin: 443.565px 252.305px;" id="eleuikj4xaj9b" class="animable"></path><path d="M444.43,249.58a.45.45,0,0,1-.45-.45v-1.7l-1-.6a.45.45,0,1,1,.45-.78l1.26.73a.44.44,0,0,1,.23.39v2A.45.45,0,0,1,444.43,249.58Z" style="fill: rgb(250, 250, 250); transform-origin: 443.837px 247.786px;" id="elreevmocpie" class="animable"></path><path d="M432.86,247a.46.46,0,0,1-.23-.06l-6.35-3.67a.47.47,0,0,1-.22-.39v-6a.47.47,0,0,1,.22-.39.45.45,0,0,1,.45,0l6.35,3.67a.45.45,0,0,1,.23.39v6a.46.46,0,0,1-.45.45Zm-5.9-4.38,5.45,3.15v-5L427,237.6Z" style="fill: rgb(250, 250, 250); transform-origin: 429.685px 241.715px;" id="elgerdwn42v6u" class="animable"></path><path d="M302,49.74l-39.1-22.42a1.68,1.68,0,0,0-2,0L258.53,29l1.61,2v28.9a6.55,6.55,0,0,0,2.75,5.24l38.42,22,.13,2.16,2.49-1.71a2.59,2.59,0,0,0,.81-2.13V55A6.55,6.55,0,0,0,302,49.74Z" style="fill: rgb(212, 177, 6); transform-origin: 281.64px 58.145px;" id="elt4nny3c0ik" class="animable"></path><g id="el7cdiyh9tsrn"><path d="M302,49.74l-39.1-22.42a1.68,1.68,0,0,0-2,0L258.53,29l1.61,2v28.9a6.55,6.55,0,0,0,2.75,5.24l38.42,22,.13,2.16,2.49-1.71a2.59,2.59,0,0,0,.81-2.13V55A6.55,6.55,0,0,0,302,49.74Z" style="opacity: 0.3; transform-origin: 281.64px 58.145px;" class="animable"></path></g><path d="M299.66,89.11l-39.1-22.42a6.55,6.55,0,0,1-2.75-5.24V31c0-2,1.23-2.95,2.75-2.07l39.1,22.41a6.59,6.59,0,0,1,2.75,5.25V87C302.41,89.06,301.18,90,299.66,89.11Z" style="fill: rgb(212, 177, 6); transform-origin: 280.11px 59.0232px;" id="elvtcgsz2oovh" class="animable"></path><path d="M267.1,40.68c0,1.16-.81,1.63-1.82,1a4,4,0,0,1-1.82-3.16c0-1.16.81-1.63,1.82-1A4,4,0,0,1,267.1,40.68Z" style="fill: rgb(69, 90, 100); transform-origin: 265.28px 39.6px;" id="elw1njkjvv1ig" class="animable"></path><path d="M278.29,47.12a.46.46,0,0,1-.23-.06L269.33,42a.46.46,0,1,1,.46-.79l8.73,5a.47.47,0,0,1,.17.63A.48.48,0,0,1,278.29,47.12Z" style="fill: rgb(69, 90, 100); transform-origin: 273.902px 44.1195px;" id="elhwn9sor5amq" class="animable"></path><path d="M275.16,54.27v9.5a.64.64,0,0,0,.71.63l8.62-1a.64.64,0,0,0,.38-1.09l-8.62-8.49A.64.64,0,0,0,275.16,54.27Z" style="fill: rgb(250, 250, 250); transform-origin: 280.109px 59.0195px;" id="el0jdmg7vzwjhd" class="animable"></path><path d="M302,97.05l-39.1-22.42a1.7,1.7,0,0,0-2,0l-2.36,1.64,1.61,2v28.89a6.55,6.55,0,0,0,2.75,5.24l38.42,22,.13,2.15,2.49-1.71a2.59,2.59,0,0,0,.81-2.13V102.29A6.57,6.57,0,0,0,302,97.05Z" style="fill: rgb(212, 177, 6); transform-origin: 281.65px 105.427px;" id="elm8mkh53bajj" class="animable"></path><g id="eluyskkrodwu"><path d="M302,97.05l-39.1-22.42a1.7,1.7,0,0,0-2,0l-2.36,1.64,1.61,2v28.89a6.55,6.55,0,0,0,2.75,5.24l38.42,22,.13,2.15,2.49-1.71a2.59,2.59,0,0,0,.81-2.13V102.29A6.57,6.57,0,0,0,302,97.05Z" style="opacity: 0.3; transform-origin: 281.65px 105.427px;" class="animable"></path></g><path d="M299.66,136.42,260.56,114a6.59,6.59,0,0,1-2.75-5.25V78.31c0-2,1.23-3,2.75-2.07l39.1,22.42a6.55,6.55,0,0,1,2.75,5.24v30.45C302.41,136.37,301.18,137.3,299.66,136.42Z" style="fill: rgb(212, 177, 6); transform-origin: 280.11px 106.321px;" id="elfzlntajob3q" class="animable"></path><path d="M267.1,88c0,1.16-.81,1.63-1.82,1.05a4,4,0,0,1-1.82-3.16c0-1.16.81-1.63,1.82-1A4,4,0,0,1,267.1,88Z" style="fill: rgb(69, 90, 100); transform-origin: 265.28px 86.9537px;" id="el3e6qy31angh" class="animable"></path><path d="M278.29,94.43a.46.46,0,0,1-.23-.06l-8.73-5.05a.46.46,0,1,1,.46-.79l8.73,5a.47.47,0,0,1,.17.63A.46.46,0,0,1,278.29,94.43Z" style="fill: rgb(69, 90, 100); transform-origin: 273.902px 91.4345px;" id="elckv90ardvst" class="animable"></path><path d="M283.68,102l-8.26,1.67-.3,7.31a1.68,1.68,0,1,0,.94,1.5h0l.48-6.69,6-1.42.06,6.41a1.67,1.67,0,1,0,.11,3,1.69,1.69,0,0,0,.89-1.41h0Z" style="fill: rgb(250, 250, 250); transform-origin: 278.19px 108.084px;" id="elh4g4bn5i4l" class="animable"></path></g><defs>     <filter id="active" height="200%">         <feMorphology in="SourceAlpha" result="DILATED" operator="dilate" radius="2"></feMorphology>                <feFlood flood-color="#32DFEC" flood-opacity="1" result="PINK"></feFlood>        <feComposite in="PINK" in2="DILATED" operator="in" result="OUTLINE"></feComposite>        <feMerge>            <feMergeNode in="OUTLINE"></feMergeNode>            <feMergeNode in="SourceGraphic"></feMergeNode>        </feMerge>    </filter>    <filter id="hover" height="200%">        <feMorphology in="SourceAlpha" result="DILATED" operator="dilate" radius="2"></feMorphology>                <feFlood flood-color="#ff0000" flood-opacity="0.5" result="PINK"></feFlood>        <feComposite in="PINK" in2="DILATED" operator="in" result="OUTLINE"></feComposite>        <feMerge>            <feMergeNode in="OUTLINE"></feMergeNode>            <feMergeNode in="SourceGraphic"></feMergeNode>        </feMerge>            <feColorMatrix type="matrix" values="0   0   0   0   0                0   1   0   0   0                0   0   0   0   0                0   0   0   1   0 "></feColorMatrix>    </filter></defs></svg>